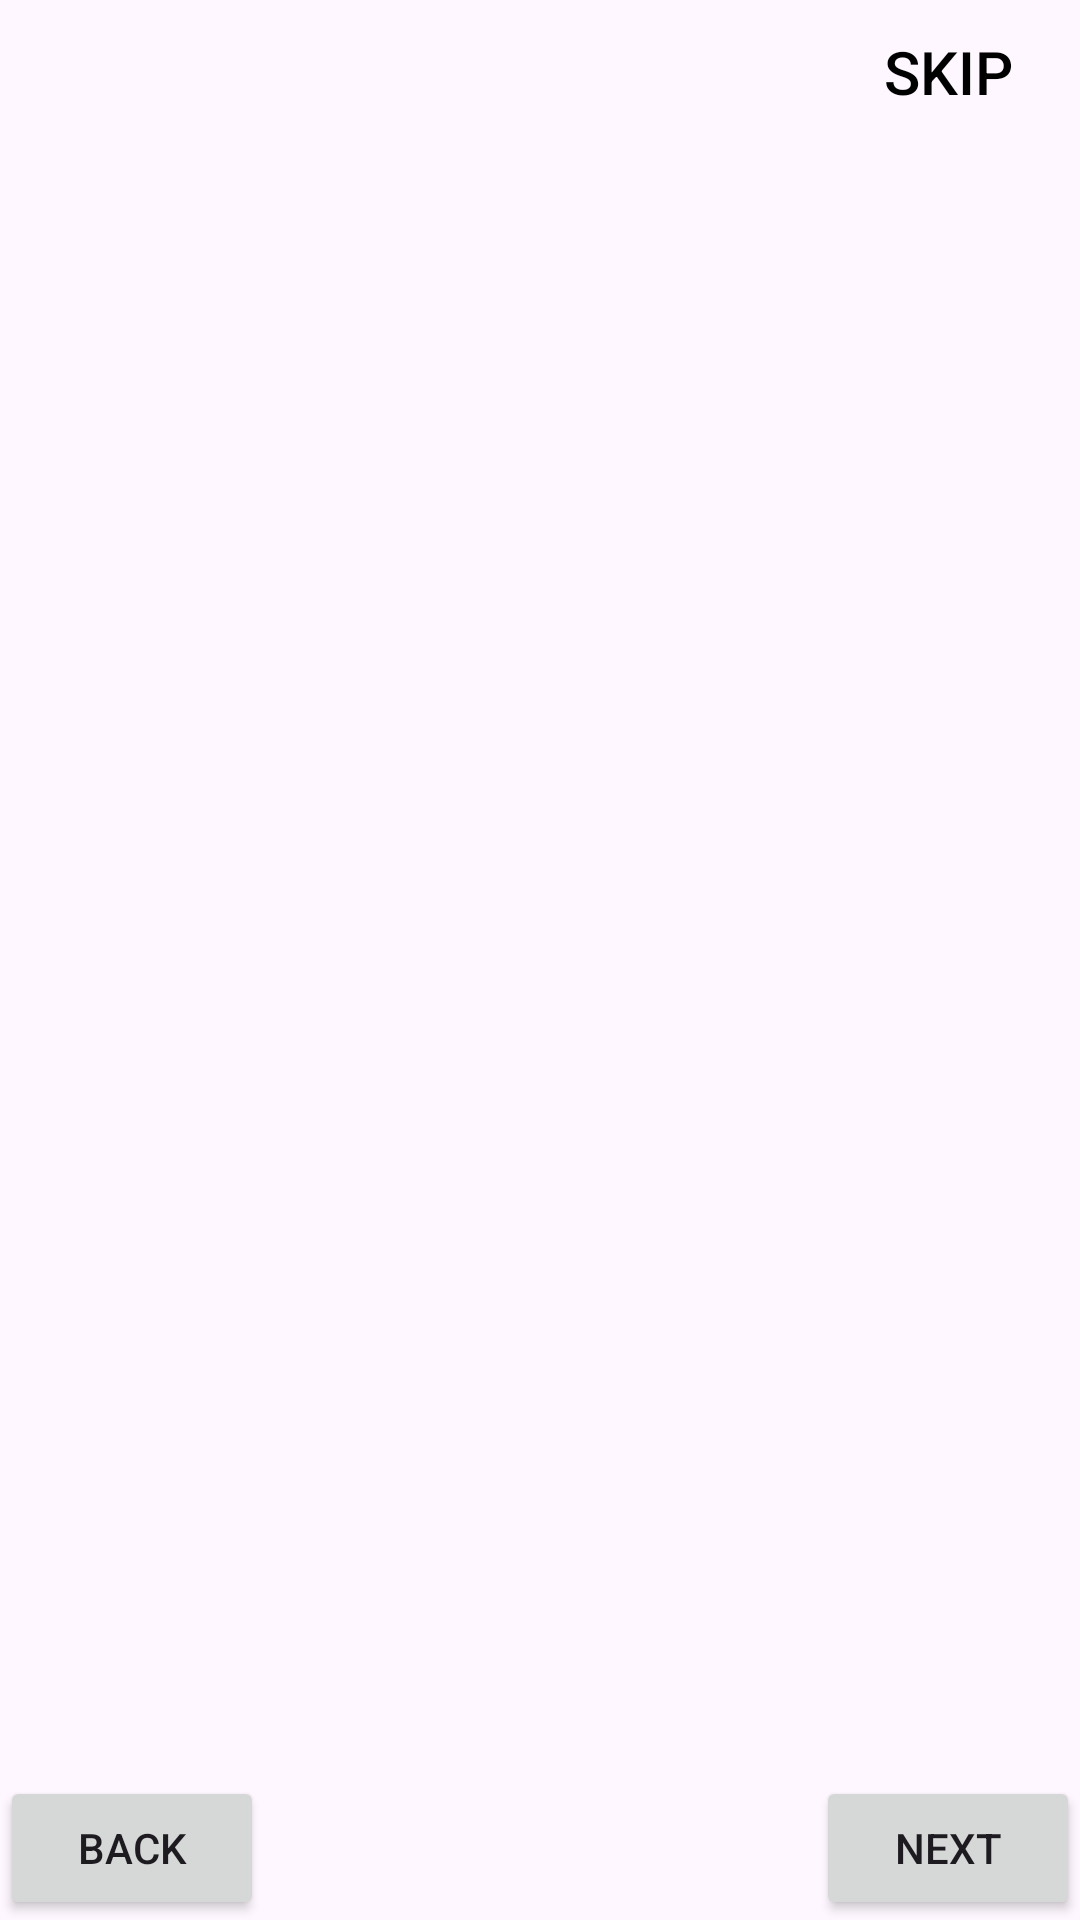

Android layout source for this screen:
<!-- AndroidManifest.xml: application theme Theme.BinksSound -->
<!-- res/layout/activity_on_boarding.xml -->
<?xml version="1.0" encoding="utf-8"?>
<androidx.constraintlayout.widget.ConstraintLayout xmlns:android="http://schemas.android.com/apk/res/android"
    xmlns:app="http://schemas.android.com/apk/res-auto"
    xmlns:tools="http://schemas.android.com/tools"
    android:layout_width="match_parent"
    android:layout_height="match_parent"
    tools:context=".OnBoarding.OnBoarding">

    <Button
        android:id="@+id/skipButton"
        android:layout_width="wrap_content"
        android:layout_height="wrap_content"
        android:background="#00000000"
        android:text="Skip"
        android:textColor="@color/black"
        android:textSize="20sp"
        app:layout_constraintEnd_toEndOf="parent"
        app:layout_constraintTop_toTopOf="parent" />

    <androidx.viewpager.widget.ViewPager
        android:id="@+id/slideViewPager"
        android:layout_width="match_parent"
        android:layout_height="match_parent"
        android:layout_marginVertical="100dp"
        app:layout_constraintBottom_toBottomOf="parent"
        app:layout_constraintEnd_toEndOf="parent"
        app:layout_constraintStart_toStartOf="parent"
        app:layout_constraintTop_toTopOf="parent" />

    <ImageView
        android:id="@+id/ellipse1"
        android:layout_width="wrap_content"
        android:layout_height="wrap_content"
        app:layout_constraintBottom_toBottomOf="parent"
        app:layout_constraintStart_toStartOf="parent" />

    <ImageView
        android:id="@+id/ellipse2"
        android:layout_width="wrap_content"
        android:layout_height="wrap_content"
        app:layout_constraintBottom_toBottomOf="parent"
        app:layout_constraintEnd_toEndOf="parent" />

    <Button
        android:id="@+id/backbtn"
        android:layout_width="wrap_content"
        android:layout_height="wrap_content"
        android:text="Back"
        app:layout_constraintBottom_toBottomOf="parent"
        app:layout_constraintStart_toStartOf="parent" />

    <Button
        android:id="@+id/nextbtn"
        android:layout_width="wrap_content"
        android:layout_height="wrap_content"
        android:text="Next"
        app:layout_constraintBottom_toBottomOf="parent"
        app:layout_constraintEnd_toEndOf="@+id/ellipse2" />

    <LinearLayout
        android:id="@+id/indicator_layout"
        android:layout_width="wrap_content"
        android:layout_height="wrap_content"
        android:orientation="horizontal"
        android:layout_marginBottom="40dp"
        app:layout_constraintBottom_toBottomOf="parent"
        app:layout_constraintEnd_toEndOf="parent"
        app:layout_constraintStart_toStartOf="@+id/slideViewPager">



    </LinearLayout>

</androidx.constraintlayout.widget.ConstraintLayout>
<!-- resources referenced by this layout -->
<resources>
  <color name="black">#FF000000</color>
  <style name="Theme.BinksSound" parent="Base.Theme.BinksSound" />
  <style name="Base.Theme.BinksSound" parent="Theme.Material3.DayNight.NoActionBar">
          
          
      </style>
</resources>
